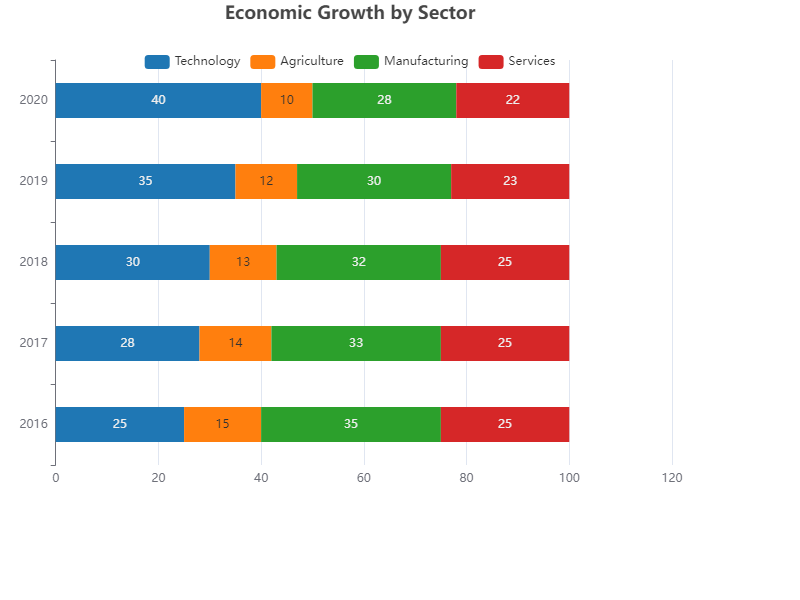

Data behind this chart, as committed beside it:
Year, Technology, Agriculture, Manufacturing, Services
2016, 25, 15, 35, 25
2017, 28, 14, 33, 25
2018, 30, 13, 32, 25
2019, 35, 12, 30, 23
2020, 40, 10, 28, 22
